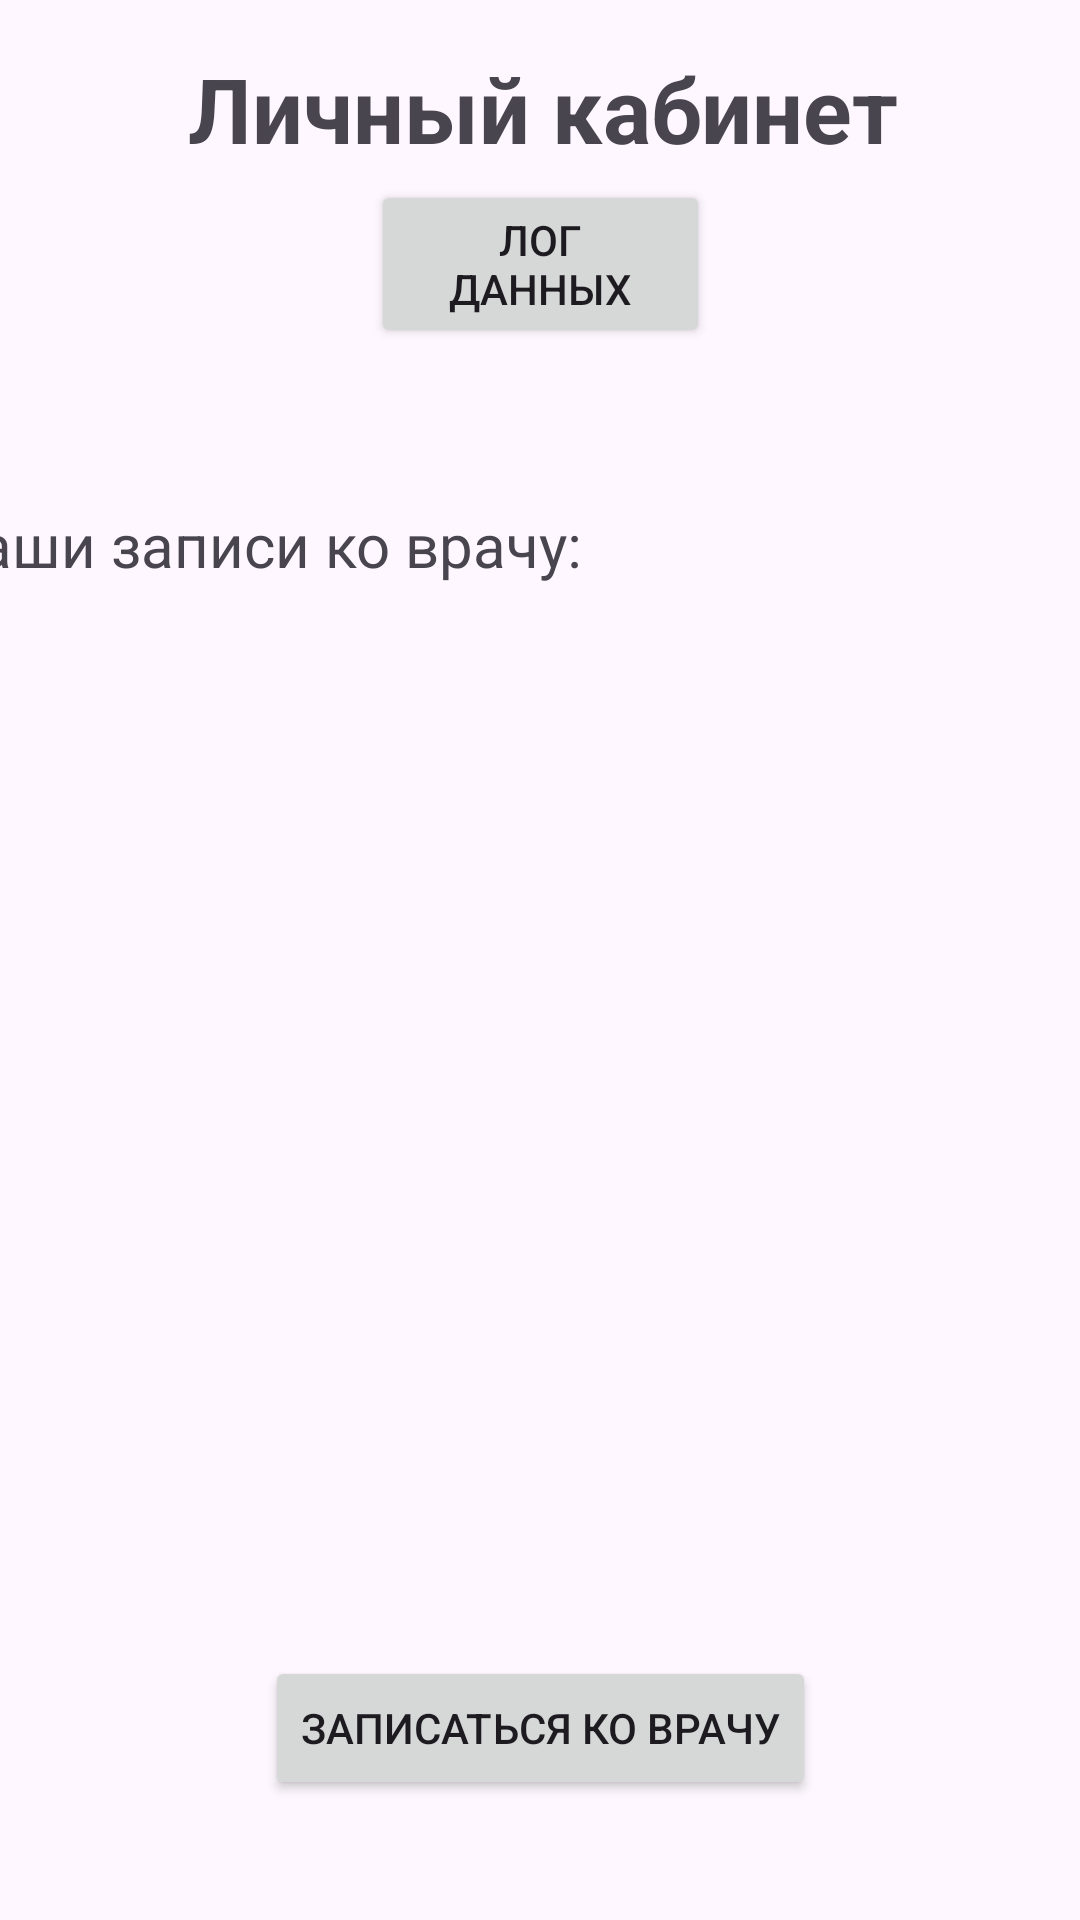

Write the Android layout XML for this screen, with the resource values it uses.
<!-- AndroidManifest.xml: application theme Theme.Hospitalg -->
<!-- res/layout/profile.xml -->
<?xml version="1.0" encoding="utf-8"?>
<androidx.constraintlayout.widget.ConstraintLayout xmlns:android="http://schemas.android.com/apk/res/android"
    xmlns:app="http://schemas.android.com/apk/res-auto"
    xmlns:tools="http://schemas.android.com/tools"
    android:layout_width="match_parent"
    android:layout_height="match_parent">

    <TextView
        android:id="@+id/textView3"
        android:layout_width="wrap_content"
        android:layout_height="wrap_content"
        android:layout_marginStart="70dp"
        android:layout_marginTop="16dp"
        android:layout_marginEnd="70dp"
        android:text="Личный кабинет"
        android:textAlignment="center"
        android:textSize="30dp"
        android:textStyle="bold"
        app:layout_constraintEnd_toEndOf="parent"
        app:layout_constraintHorizontal_bias="0.47"
        app:layout_constraintStart_toStartOf="parent"
        app:layout_constraintTop_toTopOf="parent" />

    <Button
        android:id="@+id/button"
        android:layout_width="wrap_content"
        android:layout_height="wrap_content"
        android:layout_marginStart="70dp"
        android:onClick="againRecord"
        android:layout_marginEnd="70dp"
        android:layout_marginBottom="40dp"
        android:text="Записаться ко врачу"
        app:layout_constraintBottom_toBottomOf="parent"
        app:layout_constraintEnd_toEndOf="parent"
        app:layout_constraintStart_toStartOf="parent" />

    <Button
        android:layout_width="113dp"
        android:layout_height="56dp"
        android:layout_marginStart="70dp"
        android:layout_marginEnd="70dp"
        android:layout_marginBottom="524dp"
        android:onClick="logTable"
        android:text="Лог данных"
        app:layout_constraintBottom_toBottomOf="parent"
        app:layout_constraintEnd_toEndOf="parent"
        app:layout_constraintStart_toStartOf="parent" />

    <TextView
        android:id="@+id/textView4"
        android:layout_width="wrap_content"
        android:layout_height="wrap_content"
        android:layout_marginStart="29dp"
        android:layout_marginTop="168dp"
        android:layout_marginEnd="166dp"
        android:text="Ваши записи ко врачу:"
        android:textSize="20dp"
        app:layout_constraintEnd_toEndOf="parent"
        app:layout_constraintHorizontal_bias="1.0"
        app:layout_constraintStart_toStartOf="parent"
        app:layout_constraintTop_toTopOf="parent"
        tools:ignore="MissingConstraints" />

    <RelativeLayout
        android:id="@+id/doctorsRelative"
        android:layout_width="394dp"
        android:layout_height="363dp"
        android:layout_marginStart="7dp"
        android:layout_marginEnd="9dp"
        android:layout_marginBottom="96dp"
        app:layout_constraintBottom_toBottomOf="parent"
        app:layout_constraintEnd_toEndOf="parent"
        app:layout_constraintStart_toStartOf="parent"
        tools:ignore="MissingConstraints">

    </RelativeLayout>
</androidx.constraintlayout.widget.ConstraintLayout>
<!-- resources referenced by this layout -->
<resources>
  <style name="Theme.Hospitalg" parent="Base.Theme.Hospitalg" />
  <style name="Base.Theme.Hospitalg" parent="Theme.Material3.DayNight.NoActionBar">
          
          
      </style>
</resources>
